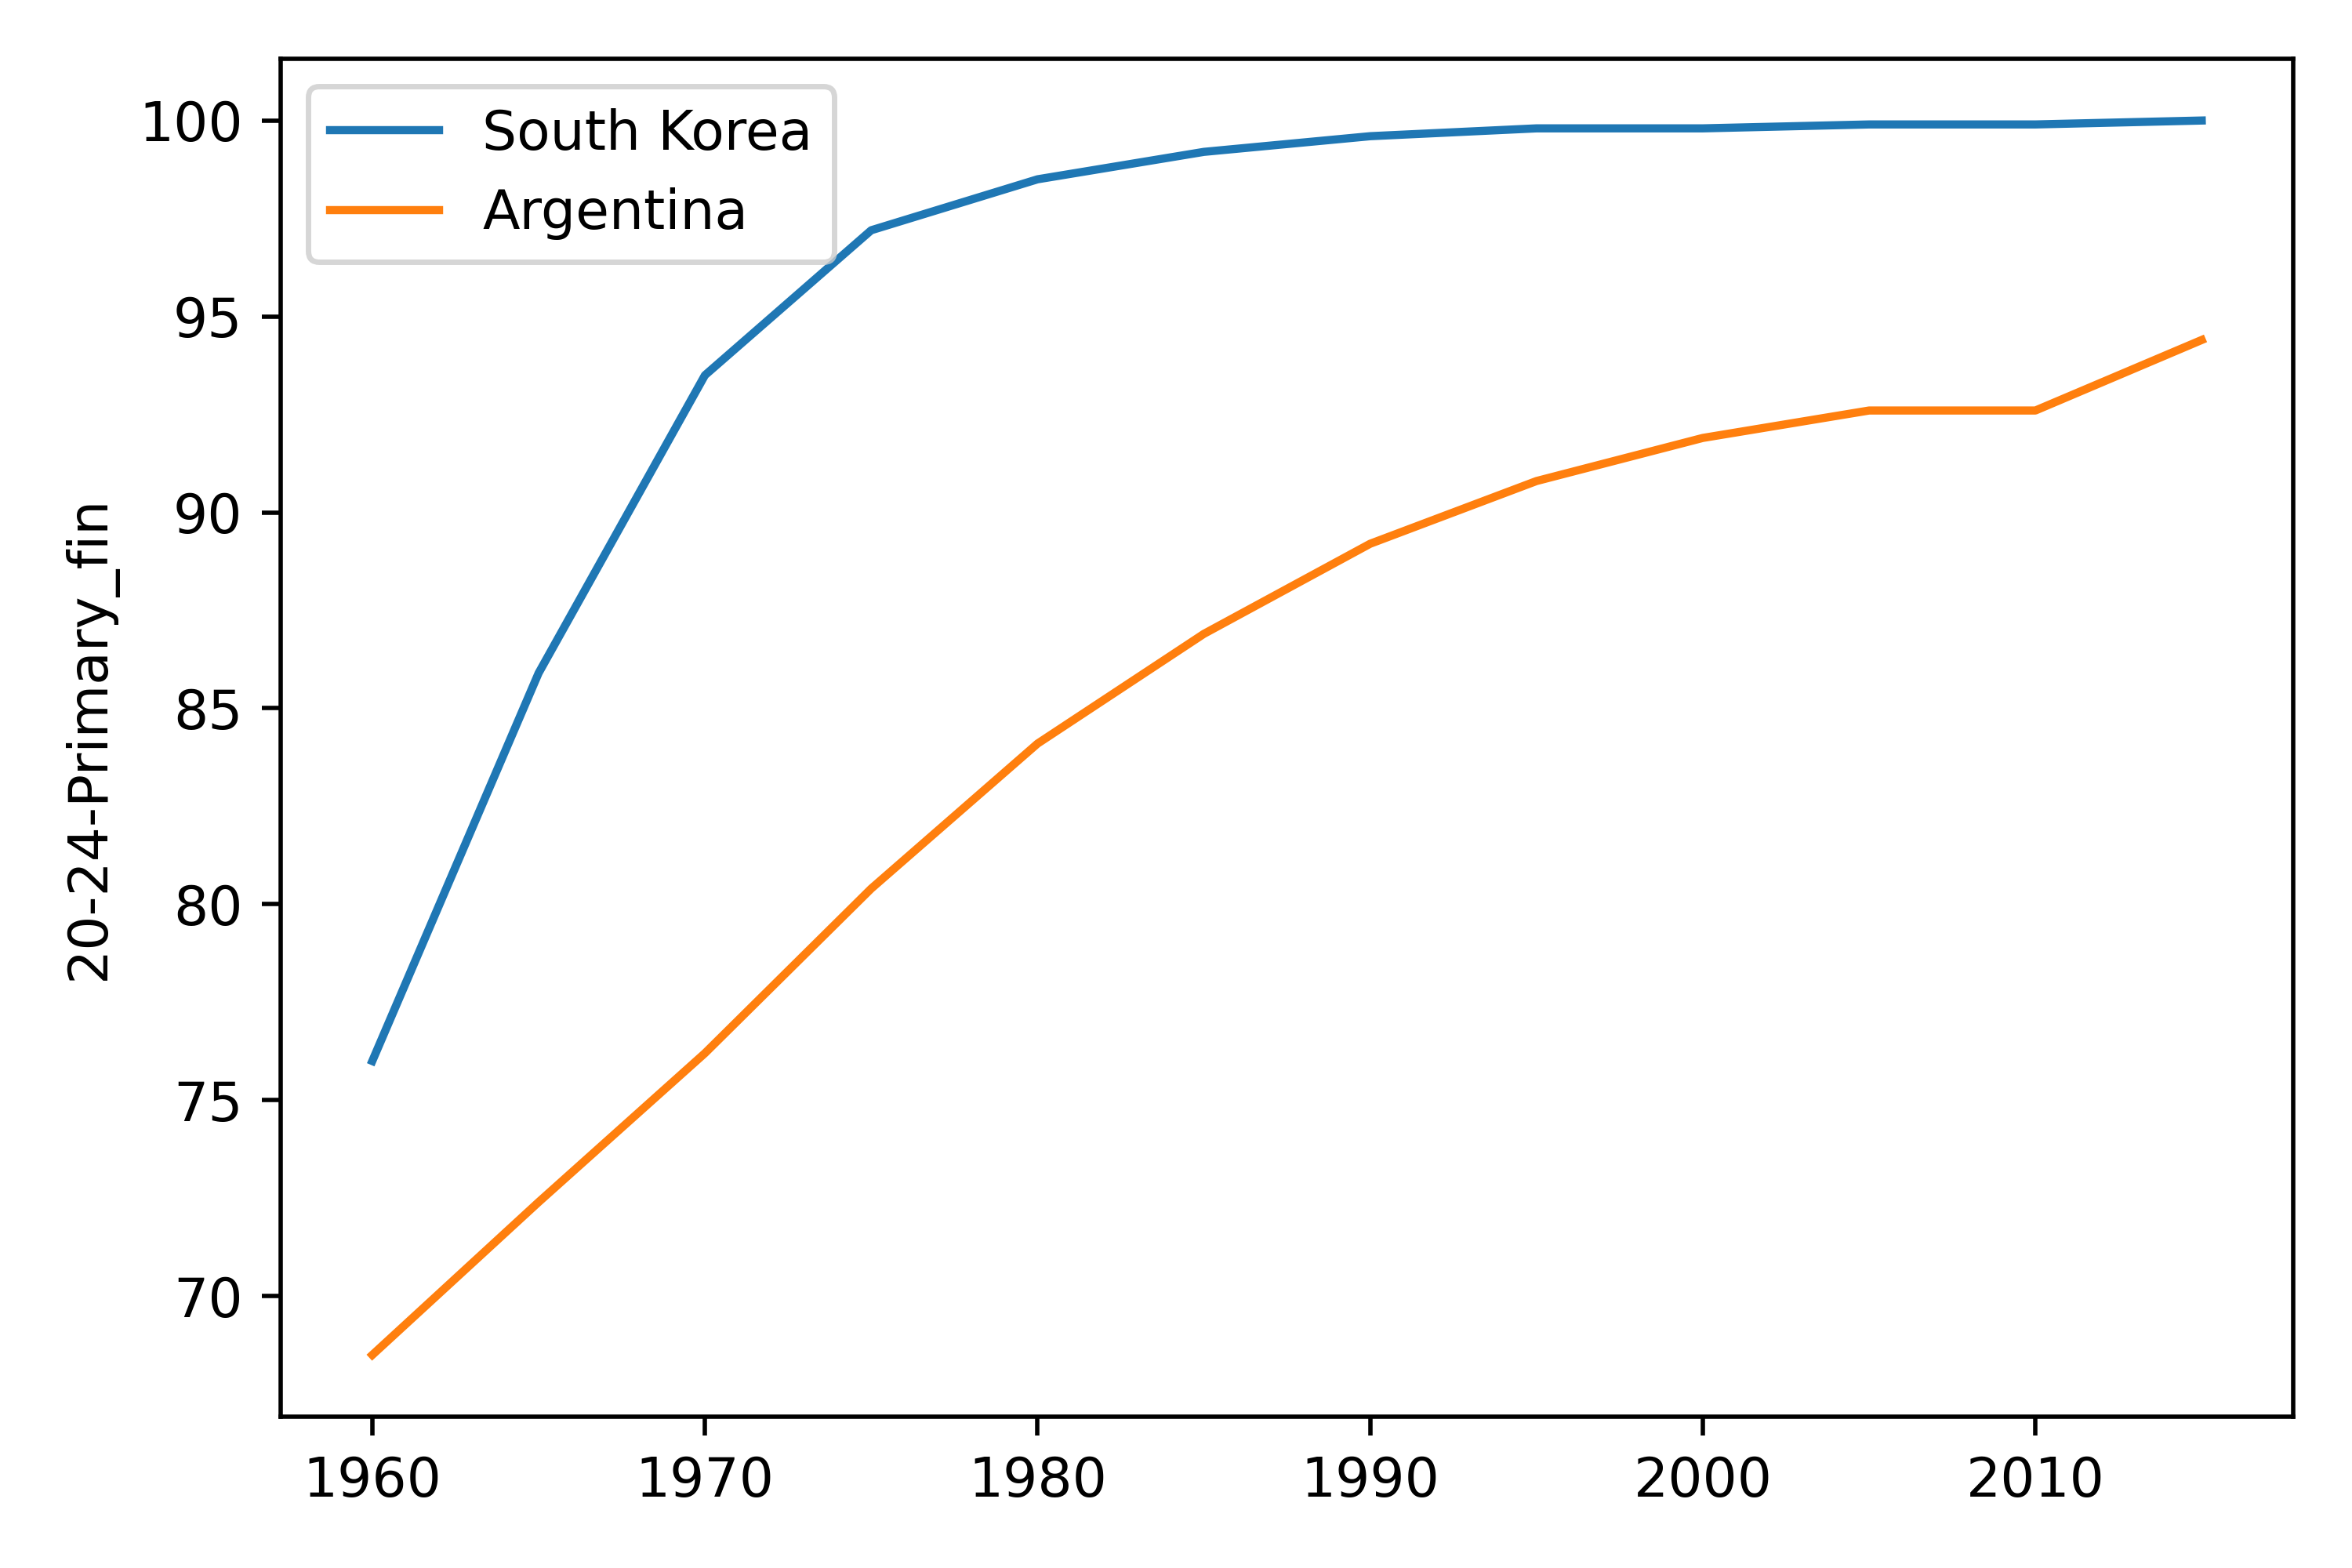

Source data for this figure (header and first rows):
Year, Argentina, South Korea
1960, 68.5, 76.0
1961, 69.28, 77.98
1962, 70.06, 79.96
1963, 70.84, 81.94
1964, 71.62, 83.92
1965, 72.4, 85.9
1966, 73.16, 87.42
1967, 73.92, 88.94
1968, 74.68, 90.46
1969, 75.44, 91.98
1970, 76.2, 93.5
1971, 77.04, 94.24
1972, 77.88, 94.98
1973, 78.72, 95.72
1974, 79.56, 96.46
1975, 80.4, 97.2
1976, 81.14, 97.46
1977, 81.88, 97.72
1978, 82.62, 97.98
1979, 83.36, 98.24
1980, 84.1, 98.5
1981, 84.66, 98.64
1982, 85.22, 98.78
1983, 85.78, 98.92
1984, 86.34, 99.06
1985, 86.9, 99.2
1986, 87.36, 99.28
1987, 87.82, 99.36
1988, 88.28, 99.44
1989, 88.74, 99.52
1990, 89.2, 99.6
1991, 89.52, 99.64
1992, 89.84, 99.68
1993, 90.16, 99.72
1994, 90.48, 99.76
1995, 90.8, 99.8
1996, 91.02, 99.8
1997, 91.24, 99.8
1998, 91.46, 99.8
1999, 91.68, 99.8
2000, 91.9, 99.8
2001, 92.04, 99.82
2002, 92.18, 99.84
2003, 92.32, 99.86
2004, 92.46, 99.88
2005, 92.6, 99.9
2006, 92.6, 99.9
2007, 92.6, 99.9
2008, 92.6, 99.9
2009, 92.6, 99.9
2010, 92.6, 99.9
2011, 92.96, 99.92
2012, 93.32, 99.94
2013, 93.68, 99.96
2014, 94.04, 99.98
2015, 94.4, 100.0
